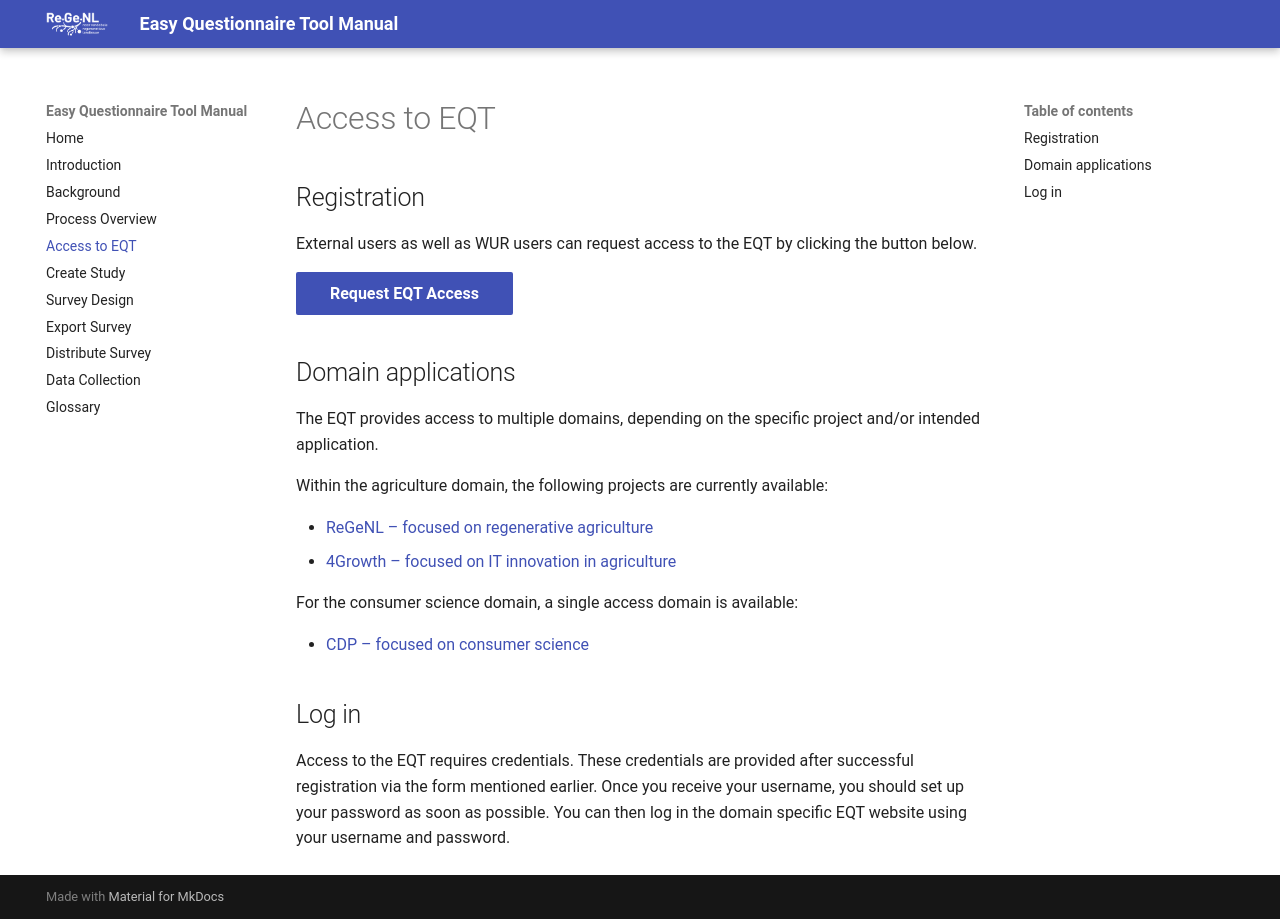

repository: TeamWalabi/EQTManual · page: access-to-eqt.html · generator: mkdocs

## Registration

External users as well as WUR users can request access to the EQT by clicking the button below.

<button onclick="document.getElementById('accessModal').style.display='block'"
        class="md-button md-button--primary">
  Request EQT Access
</button>

<div id="accessModal"
     onclick="if(event.target==this)this.style.display='none'"
     style="display:none;
            position:fixed;
            z-index:9999;
            left:0;
            top:0;
            width:100vw;
            height:100vh;
            background-color:rgba(0,0,0,0.7);">

  <div style="position:relative;
              width:96vw;
              height:96vh;
              margin:2vh auto;
              background:white;
              border-radius:12px;
              overflow:hidden;">

    <span onclick="document.getElementById('accessModal').style.display='none'"
          style="position:absolute;
                 right:20px;
                 top:10px;
                 font-size:36px;
                 font-weight:bold;
                 cursor:pointer;
                 z-index:10000;">
      &times;
    </span>

    <iframe
      src="https://wur.az1.qualtrics.com/jfe/form/SV_39J9E6ifdyGg3ZA"
      style="width:100%;
             height:100%;
             border:none;"
      allowfullscreen>
    </iframe>

  </div>
</div>## Domain applications

The EQT provides access to multiple domains, depending on the specific project and/or intended application.

Within the agriculture domain, the following projects are currently available:

- <a href="https://regenl.wser.wur.nl" target="_blank" rel="noopener noreferrer">ReGeNL – focused on regenerative agriculture</a>
- <a href="https://4growth.wser.wur.nl" target="_blank" rel="noopener noreferrer">4Growth – focused on IT innovation in agriculture</a>

For the consumer science domain, a single access domain is available:

- <a href="https://cdp.wser.wur.nl" target="_blank" rel="noopener noreferrer">CDP – focused on consumer science</a>


## Log in

Access to the EQT requires credentials. These credentials are provided after successful registration via the form mentioned earlier. Once you receive your username, you should set up your password as soon as possible. You can then log in the domain specific EQT website using your username and password.
